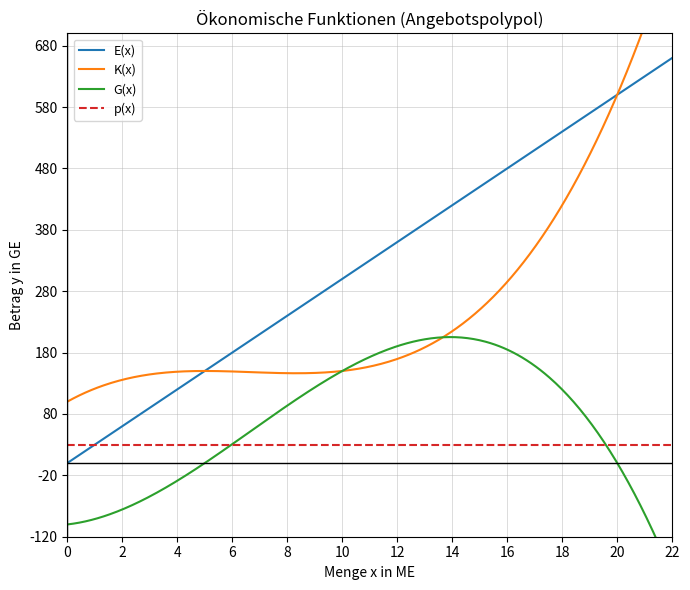
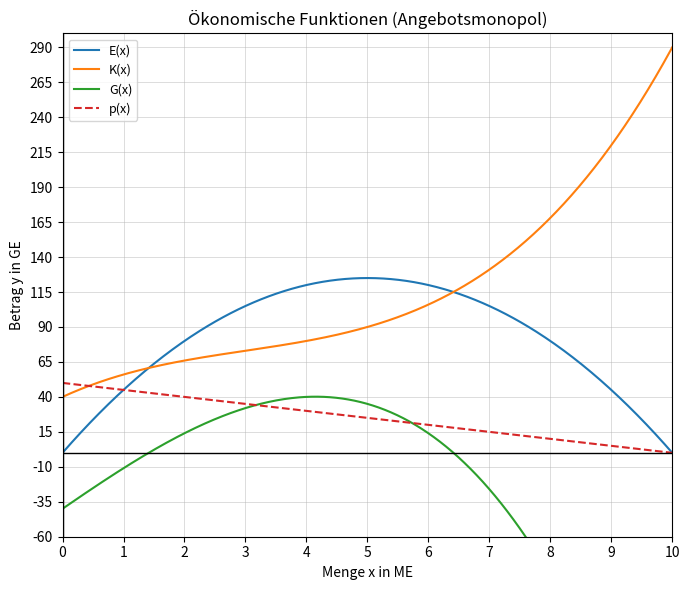
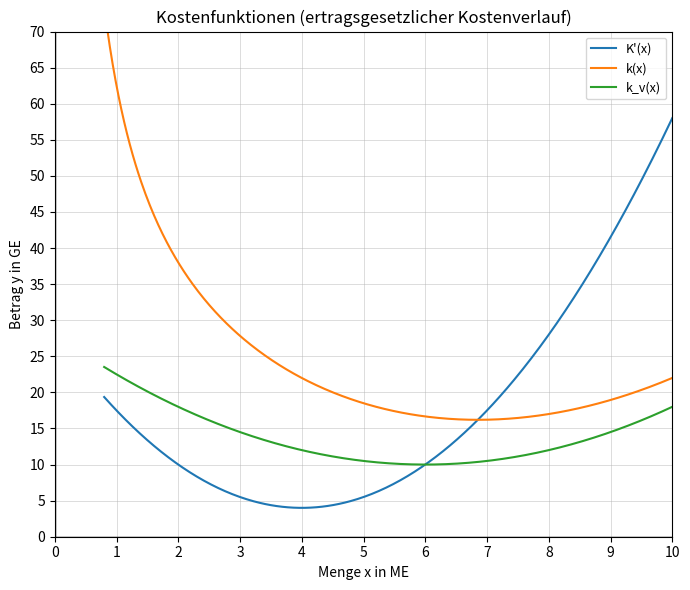

These charts were generated, in order, by the following Python code:
"""Generates the three exam diagrams (static PNGs) for klausur matgk_wg2x_2627_1.
Curves only, no answer points marked - students read values off the grid themselves.
"""
import numpy as np
import matplotlib.pyplot as plt

OUT_DIR = r"c:\Users\fue\Meine Ablage\mathechecks\klausuren\matgk_wg2x_2627_1"


def style_axes(ax, xlabel, ylabel, xmin, xmax, ymin, ymax, xstep, ystep):
    ax.set_xlim(xmin, xmax)
    ax.set_ylim(ymin, ymax)
    ax.set_xticks(np.arange(xmin, xmax + 0.001, xstep))
    ax.set_yticks(np.arange(ymin, ymax + 0.001, ystep))
    ax.grid(True, which="major", linestyle="-", linewidth=0.5, alpha=0.6)
    ax.axhline(0, color="black", linewidth=1)
    ax.axvline(0, color="black", linewidth=1)
    ax.set_xlabel(xlabel)
    ax.set_ylabel(ylabel)
    ax.legend(loc="best", fontsize=9)


# ---------------------------------------------------------------
# Aufgabe 2: GOF Polypol - E, K, G, p
# ---------------------------------------------------------------
x = np.linspace(0, 22, 400)
E = 30 * x
K = 0.2 * x**3 - 4 * x**2 + 25 * x + 100
G = -0.2 * x**3 + 4 * x**2 + 5 * x - 100
p = np.full_like(x, 30)

fig, ax = plt.subplots(figsize=(7, 6))
ax.plot(x, E, label="E(x)")
ax.plot(x, K, label="K(x)")
ax.plot(x, G, label="G(x)")
ax.plot(x, p, label="p(x)", linestyle="--")
style_axes(ax, "Menge x in ME", "Betrag y in GE", 0, 22, -120, 700, 2, 100)
ax.set_title("Ökonomische Funktionen (Angebotspolypol)")
fig.tight_layout()
fig.savefig(f"{OUT_DIR}\\diagramm-aufgabe2.png", dpi=150)
plt.close(fig)

# ---------------------------------------------------------------
# Aufgabe 4: GOF Monopol - E, K, G, p
# ---------------------------------------------------------------
x = np.linspace(0, 10, 400)
E = -5 * x**2 + 50 * x
K = 0.5 * x**3 - 4.5 * x**2 + 20 * x + 40
G = -0.5 * x**3 - 0.5 * x**2 + 30 * x - 40
p = -5 * x + 50

fig, ax = plt.subplots(figsize=(7, 6))
ax.plot(x, E, label="E(x)")
ax.plot(x, K, label="K(x)")
ax.plot(x, G, label="G(x)")
ax.plot(x, p, label="p(x)", linestyle="--")
style_axes(ax, "Menge x in ME", "Betrag y in GE", 0, 10, -60, 300, 1, 25)
ax.set_title("Ökonomische Funktionen (Angebotsmonopol)")
fig.tight_layout()
fig.savefig(f"{OUT_DIR}\\diagramm-aufgabe4.png", dpi=150)
plt.close(fig)

# ---------------------------------------------------------------
# Aufgabe 7: EK graphisch - K', k, k_v
# ---------------------------------------------------------------
x = np.linspace(0.8, 10, 400)
Kp = 1.5 * x**2 - 12 * x + 28
kv = 0.5 * x**2 - 6 * x + 28
k = kv + 40 / x

fig, ax = plt.subplots(figsize=(7, 6))
ax.plot(x, Kp, label="K'(x)")
ax.plot(x, k, label="k(x)")
ax.plot(x, kv, label="k_v(x)")
style_axes(ax, "Menge x in ME", "Betrag y in GE", 0, 10, 0, 70, 1, 5)
ax.set_title("Kostenfunktionen (ertragsgesetzlicher Kostenverlauf)")
fig.tight_layout()
fig.savefig(f"{OUT_DIR}\\diagramm-aufgabe7.png", dpi=150)
plt.close(fig)

print("done")
